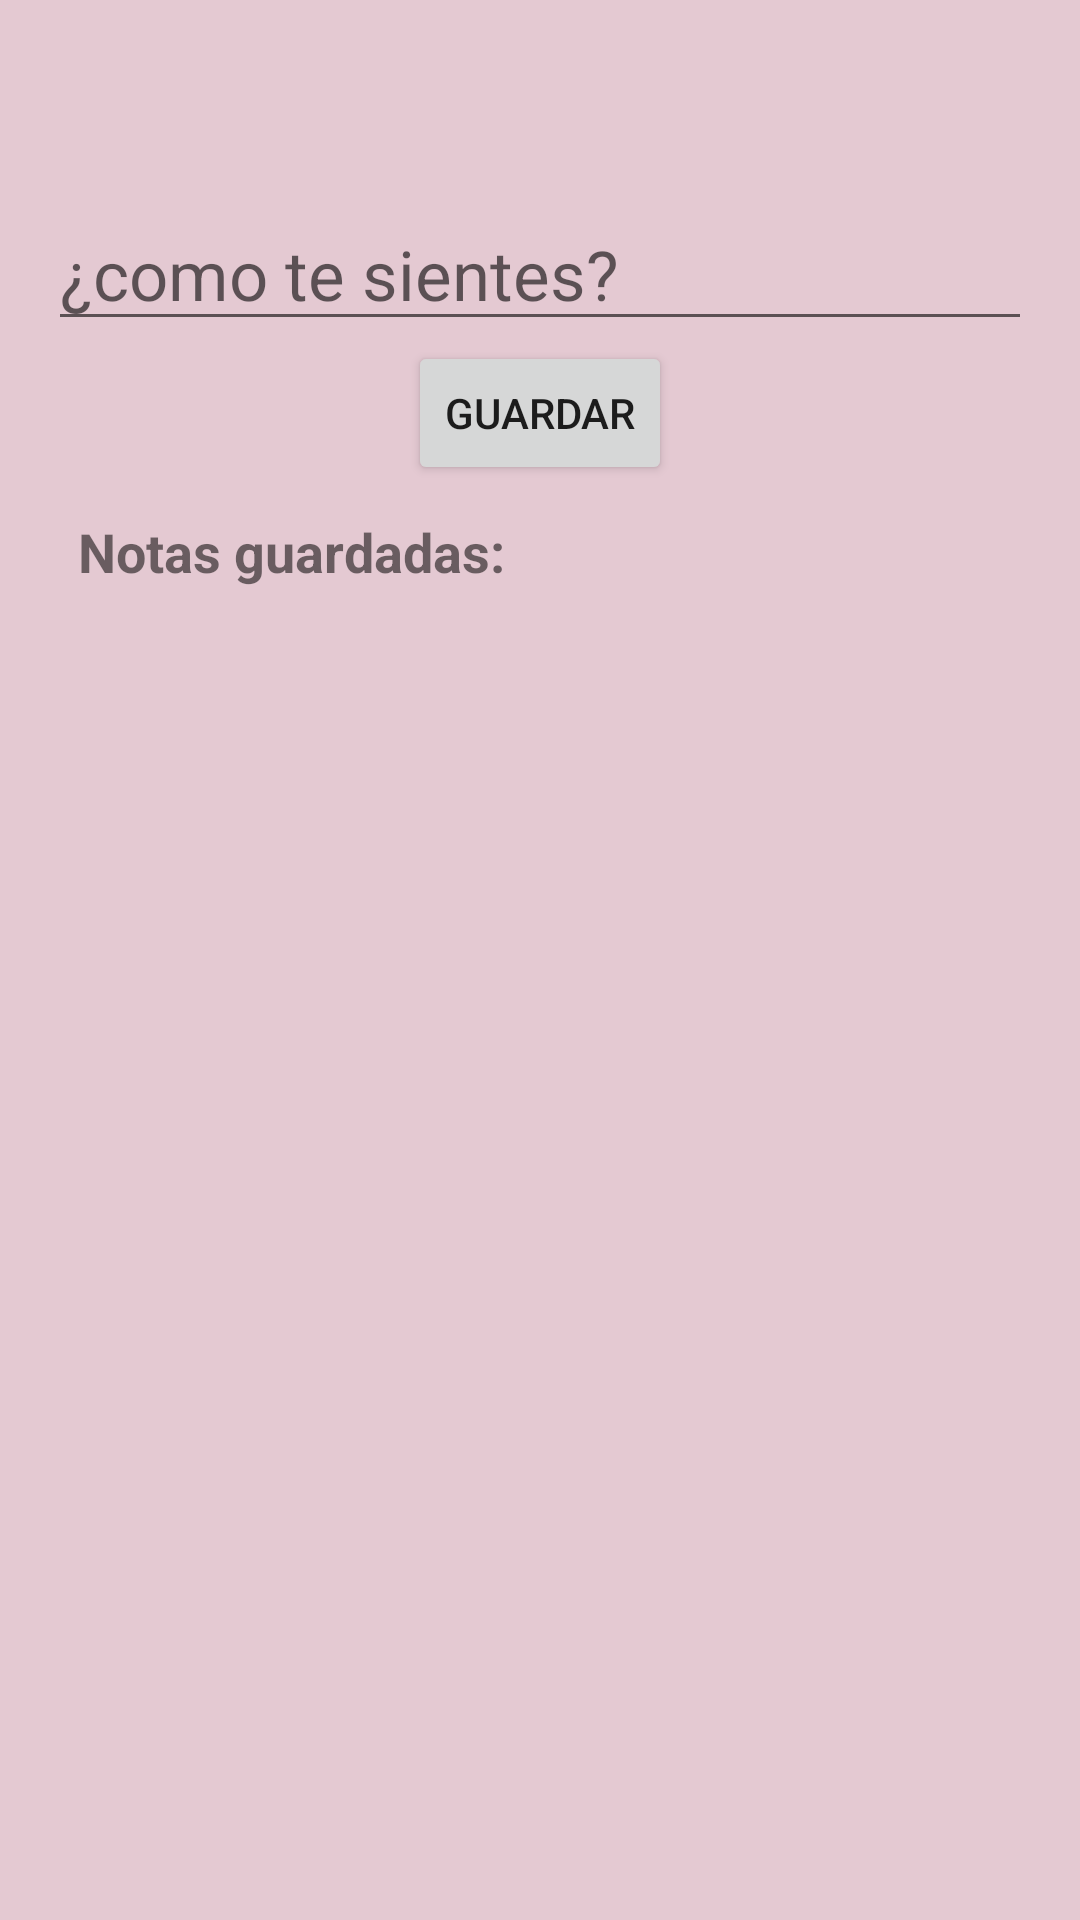

Write the Android layout XML for this screen, with the resource values it uses.
<!-- AndroidManifest.xml: application theme AppTheme -->
<!-- res/layout/fragment_diario.xml -->
<LinearLayout
    xmlns:android="http://schemas.android.com/apk/res/android"
    xmlns:tools="http://schemas.android.com/tools"
    android:layout_width="match_parent"
    android:layout_height="match_parent"
    android:orientation="vertical"
    android:padding="16dp"
    tools:context=".DiarioFragment"
    android:background="@color/colorAccent">

    <EditText
        android:id="@+id/editTextNota"
        android:layout_width="match_parent"
        android:layout_height="wrap_content"
        android:layout_marginTop="50dp"
        android:maxLength="50"
        android:maxLines="1"
        android:minLines="1"
        android:textSize="23dp"

        android:hint="¿como te sientes?"/>



    <Button
        android:id="@+id/buttonGuardar"
        android:layout_width="wrap_content"
        android:layout_height="wrap_content"
        android:layout_marginStart="120dp"
        android:text="Guardar" />


    <ScrollView
        android:layout_width="match_parent"
        android:layout_height="0dp"
        android:layout_weight="1">

        <LinearLayout
            android:layout_width="match_parent"
            android:layout_height="wrap_content"
            android:orientation="vertical">

            <TextView
                android:id="@+id/textViewResultado"
                android:layout_width="match_parent"
                android:layout_height="wrap_content"
                android:text="Notas guardadas:"
                android:textStyle="bold"
                android:padding="10dp"
                android:textSize="18dp"
                android:lineSpacingExtra="12dp"/>


        </LinearLayout>
    </ScrollView>
</LinearLayout>
<!-- resources referenced by this layout -->
<resources>
  <color name="colorAccent">#E4C9D2</color>
  <style name="AppTheme" parent="Theme.AppCompat.Light.DarkActionBar">
          <item name="colorPrimary">@color/darkgreen</item>
          <item name="colorPrimaryDark">@color/colorPrimary</item>
  
  
          <item name="android:homeAsUpIndicator">@drawable/ic_menu</item>
      </style>
  <color name="darkgreen">#5A7354</color>
  <color name="colorPrimary">#CEF0C0</color>
</resources>
